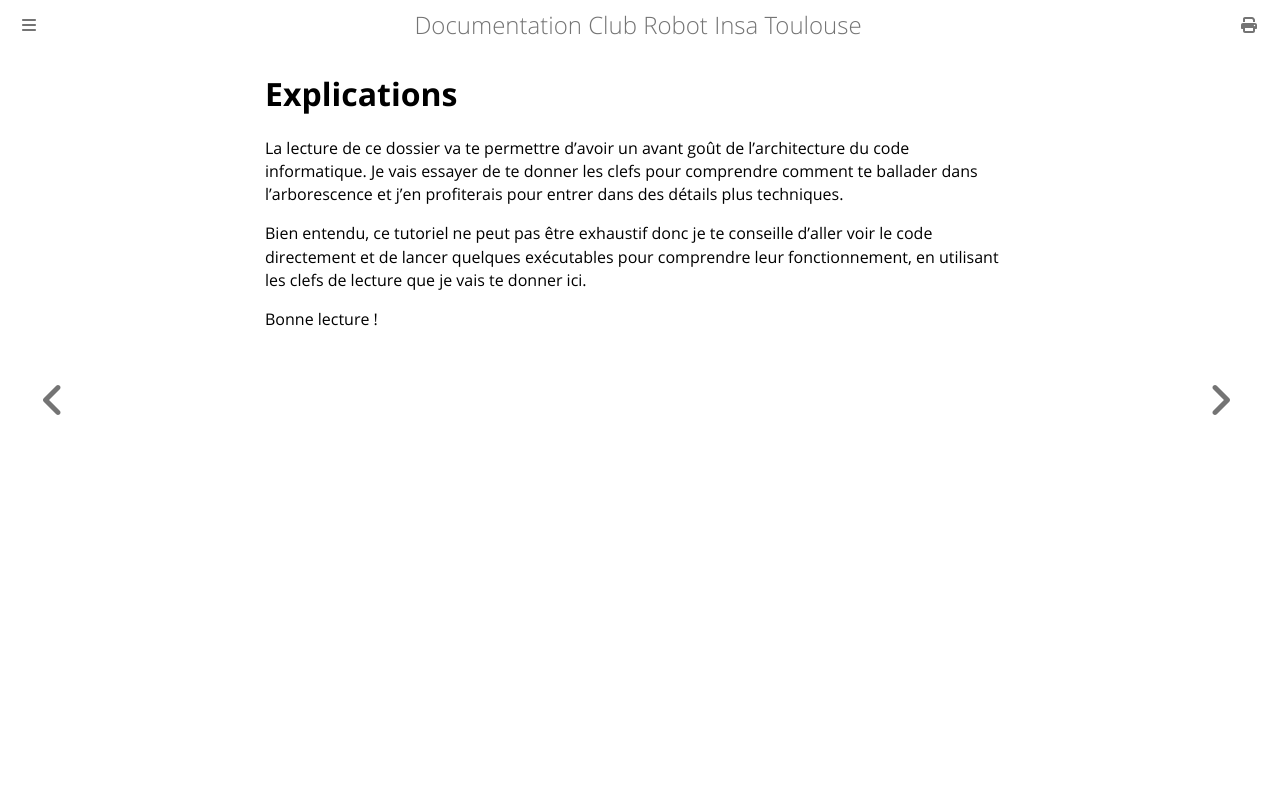

repository: ClubRobotInsat/doc · page: pre_2021/info/explications/index.html · generator: mdbook

# Explications

La lecture de ce dossier va te permettre d'avoir un avant goût de l'architecture du code informatique. Je vais essayer de te donner les clefs pour comprendre comment te ballader dans l'arborescence et j'en profiterais pour entrer dans des détails plus techniques.

Bien entendu, ce tutoriel ne peut pas être exhaustif donc je te conseille d'aller voir le code directement et de lancer quelques exécutables pour comprendre leur fonctionnement, en utilisant les clefs de lecture que je vais te donner ici.

Bonne lecture !
